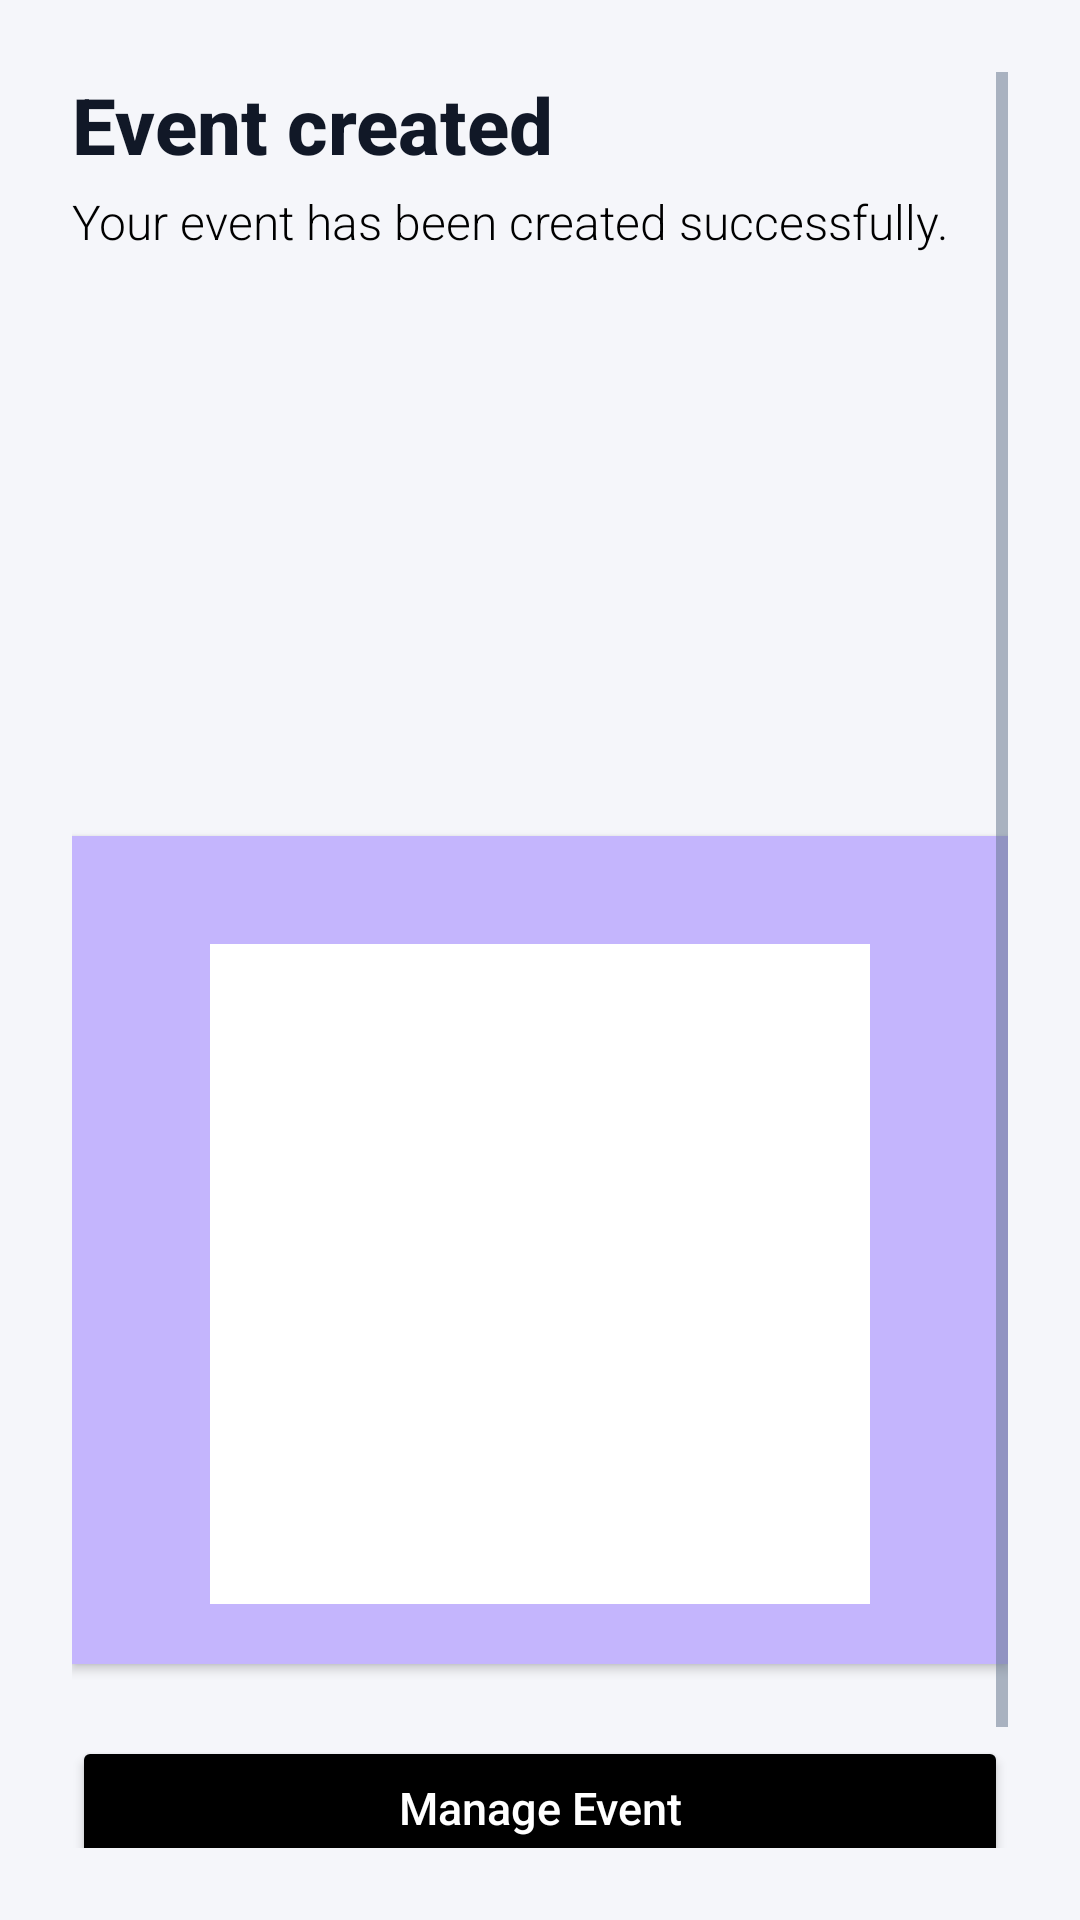

Here is an Android app screen rendered from its layout file. Give the layout XML and the strings, colors and styles it references.
<!-- AndroidManifest.xml: application theme Theme.CypherEvents -->
<!-- res/layout/fragment_event_created.xml -->
<?xml version="1.0" encoding="utf-8"?>
<ScrollView xmlns:android="http://schemas.android.com/apk/res/android"
    xmlns:tools="http://schemas.android.com/tools"
    android:layout_width="match_parent"
    android:layout_height="match_parent"
    android:background="@color/colorBackground"
    android:padding="24dp"
    tools:context=".ui.organizer.EventCreatedFragment">

    <LinearLayout
        android:layout_width="match_parent"
        android:layout_height="wrap_content"
        android:orientation="vertical">

        <LinearLayout
            android:id="@+id/layoutContent"
            android:layout_width="match_parent"
            android:layout_height="wrap_content"
            android:orientation="vertical">

            <TextView
                android:id="@+id/EventCreatedTitle"
                android:layout_width="wrap_content"
                android:layout_height="wrap_content"
                android:text="Event created"
                android:textSize="26sp"
                android:textStyle="bold"
                android:fontFamily="sans-serif-medium"
                android:textColor="@color/colorTextPrimary" />

            <TextView
                android:id="@+id/EventCreatedSubtitle"
                android:layout_width="wrap_content"
                android:layout_height="wrap_content"
                android:layout_marginTop="4dp"
                android:fontFamily="sans-serif-light"
                android:text="Your event has been created successfully."
                android:textColor="@color/black"
                android:textSize="16sp" />

            <TextView
                android:id="@+id/EventName"
                android:layout_width="match_parent"
                android:layout_height="wrap_content"
                android:layout_marginTop="18dp"
                android:fontFamily="sans-serif"
                android:textColor="@color/black"
                android:textSize="20sp"
                android:textStyle="bold"
                tools:text="Community Coding Workshop" />

            <TextView
                android:id="@+id/EventDescript"
                android:layout_width="match_parent"
                android:layout_height="wrap_content"
                android:layout_marginTop="6dp"
                android:fontFamily="sans-serif-light"
                android:textColor="@color/black"
                android:textSize="14sp"
                tools:text="A fun intro to Android development with live coding!" />

            <Space
                android:layout_width="match_parent"
                android:layout_height="100dp" />

            <LinearLayout
                android:id="@+id/layoutQr"
                android:layout_width="match_parent"
                android:layout_height="wrap_content"
                android:layout_marginTop="24dp"
                android:background="@color/accent_light"
                android:clipToPadding="false"
                android:elevation="2dp"
                android:gravity="center_horizontal"
                android:orientation="vertical"
                android:padding="20dp">

                <ImageView
                    android:id="@+id/EventQr"
                    android:layout_width="220dp"
                    android:layout_height="220dp"
                    android:layout_marginTop="16dp"
                    android:background="@android:color/white"
                    android:contentDescription="Event QR code"
                    android:scaleType="fitCenter"
                    tools:src="@drawable/ic_launcher_foreground" />

            </LinearLayout>

            <Button
                android:id="@+id/buttonViewEventDetails"
                android:layout_width="match_parent"
                android:layout_height="wrap_content"
                android:layout_marginTop="24dp"
                android:backgroundTint="@color/black"
                android:fontFamily="sans-serif-medium"
                android:padding="12dp"
                android:text="Manage Event"
                android:textAllCaps="false"
                android:textColor="@color/colorOnPrimary"
                android:textSize="15sp" />
        </LinearLayout>

        <Button
            android:id="@+id/buttonReturnToDashboard"
            android:layout_width="match_parent"
            android:layout_height="wrap_content"
            android:layout_marginTop="12dp"
            android:backgroundTint="@color/accent"
            android:fontFamily="sans-serif-medium"
            android:padding="12dp"
            android:text="Return to organizer dashboard"
            android:textAllCaps="false"
            android:textColor="@color/black"
            android:textSize="14sp" />

    </LinearLayout>

</ScrollView>
<!-- resources referenced by this layout -->
<resources>
  <color name="accent">#8B5CF6</color>
  <color name="accent_light">#C4B5FD</color>
  <color name="black">#000000</color>
  <color name="colorBackground">#F5F6FA</color>
  <color name="colorOnPrimary">#FFFFFFFF</color>
  <color name="colorTextPrimary">#111827</color>
  <!-- drawable ic_launcher_foreground: webp bitmap (mipmap-hdpi, 9812 bytes) -->
  <style name="Theme.CypherEvents" parent="Theme.Material3.Light.NoActionBar">
          <item name="android:statusBarColor">@color/surface</item>
          <item name="android:navigationBarColor">@color/surface</item>
          <item name="android:windowLightStatusBar">true</item>
  
          <item name="colorPrimary">@color/primary</item>
          <item name="colorPrimaryContainer">@color/primary_light</item>
          <item name="colorSecondary">@color/accent</item>
          <item name="colorSecondaryContainer">@color/accent_light</item>
          <item name="colorSurface">@color/surface</item>
          <item name="colorOnSurface">@color/text_primary</item>
          <item name="android:windowBackground">@color/background</item>
          <item name="android:textColorPrimary">@color/text_primary</item>
          <item name="android:textColorSecondary">@color/text_secondary</item>
      </style>
  <color name="surface">#FFFFFF</color>
  <color name="primary">#6366F1</color>
  <color name="primary_light">#A5B4FC</color>
  <color name="text_primary">#0F172A</color>
  <color name="background">#F8FAFC</color>
  <color name="text_secondary">#64748B</color>
</resources>
